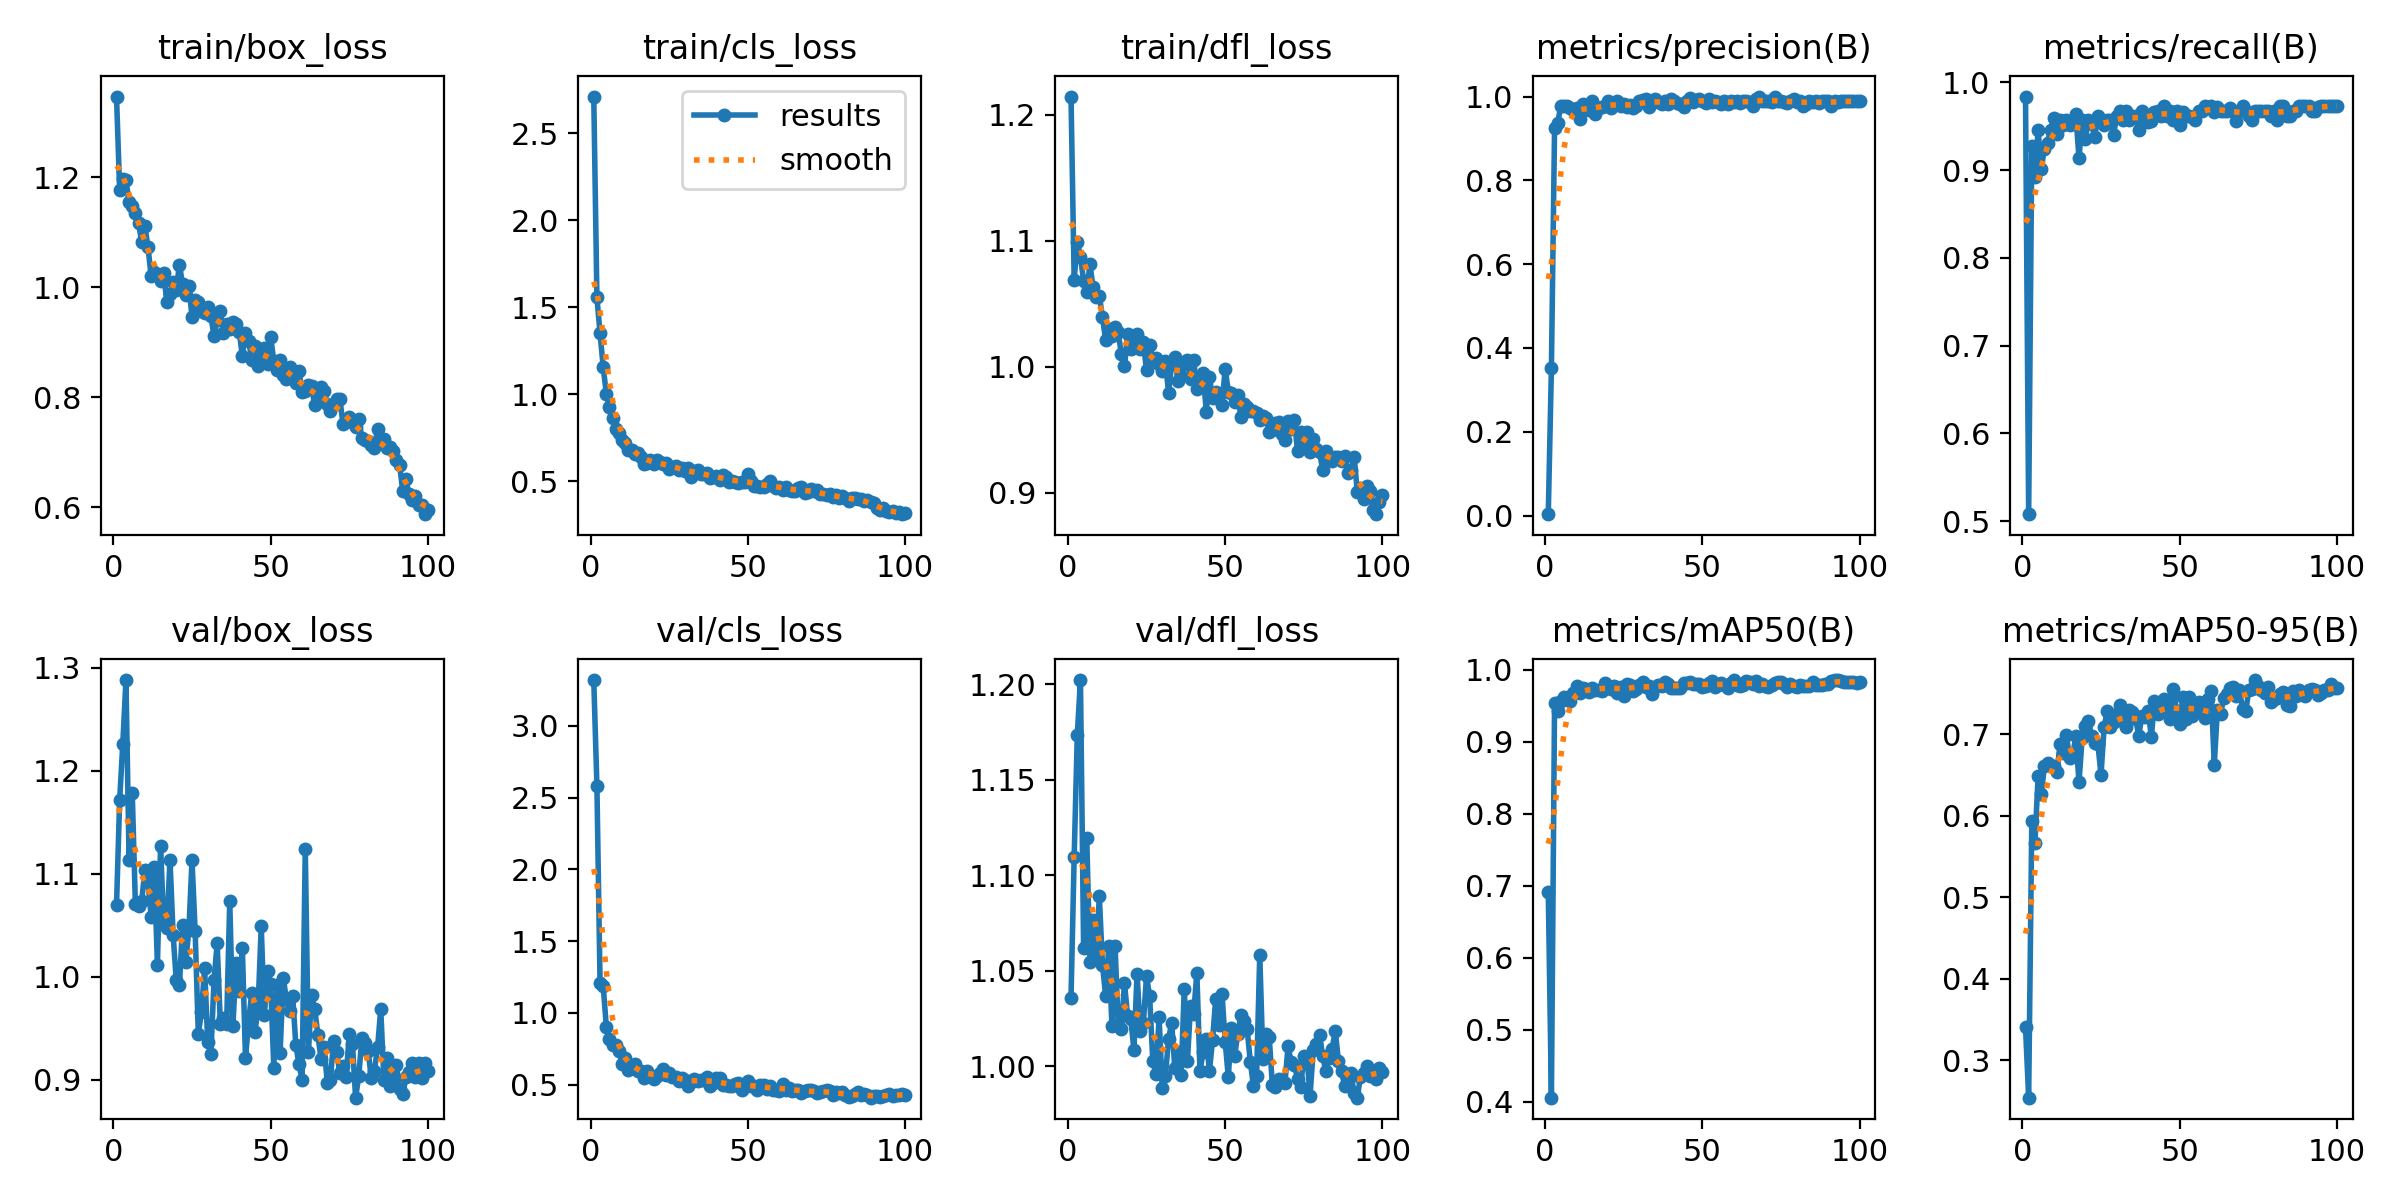

The table this chart was drawn from, first rows:
epoch, train/box_loss, train/cls_loss, train/dfl_loss, metrics/precision(B), metrics/recall(B), metrics/mAP50(B), metrics/mAP50-95(B), val/box_loss, val/cls_loss, val/dfl_loss, lr/pg0, lr/pg1, lr/pg2
1, 1.347, 2.711, 1.215, 0.00333, 0.9838, 0.692, 0.3406, 1.069, 3.318, 1.036, 0.00065, 0.00065, 0.00065
2, 1.176, 1.557, 1.069, 0.3517, 0.5081, 0.4059, 0.2544, 1.172, 2.583, 1.109, 0.001304, 0.001304, 0.001304
3, 1.197, 1.35, 1.099, 0.9246, 0.9275, 0.9542, 0.5943, 1.226, 1.206, 1.174, 0.001944, 0.001944, 0.001944
4, 1.194, 1.155, 1.087, 0.9375, 0.8916, 0.9425, 0.5671, 1.288, 1.187, 1.202, 0.001941, 0.001941, 0.001941
5, 1.155, 1.002, 1.068, 0.9777, 0.9459, 0.9568, 0.6486, 1.113, 0.9032, 1.062, 0.001921, 0.001921, 0.001921
6, 1.149, 0.926, 1.059, 0.9766, 0.9012, 0.9619, 0.6263, 1.178, 0.8217, 1.12, 0.001901, 0.001901, 0.001901
7, 1.134, 0.8644, 1.081, 0.9784, 0.9243, 0.9606, 0.6611, 1.07, 0.7744, 1.055, 0.001881, 0.001881, 0.001881
8, 1.117, 0.8017, 1.063, 0.9718, 0.9313, 0.956, 0.6648, 1.069, 0.7767, 1.077, 0.001861, 0.001861, 0.001861
9, 1.082, 0.775, 1.055, 0.9687, 0.9459, 0.9673, 0.6607, 1.073, 0.7354, 1.057, 0.001842, 0.001842, 0.001842
10, 1.111, 0.7372, 1.056, 0.9726, 0.959, 0.978, 0.6614, 1.103, 0.6469, 1.089, 0.001822, 0.001822, 0.001822
11, 1.074, 0.7175, 1.039, 0.9457, 0.9407, 0.9682, 0.654, 1.093, 0.6885, 1.053, 0.001802, 0.001802, 0.001802
12, 1.02, 0.6816, 1.021, 0.983, 0.9568, 0.9745, 0.688, 1.058, 0.6054, 1.037, 0.001782, 0.001782, 0.001782
13, 1.028, 0.6769, 1.03, 0.9691, 0.9514, 0.9727, 0.6765, 1.107, 0.6152, 1.063, 0.001762, 0.001762, 0.001762
14, 1.024, 0.6581, 1.024, 0.9687, 0.9568, 0.9693, 0.6991, 1.012, 0.648, 1.021, 0.001743, 0.001743, 0.001743
15, 1.012, 0.6612, 1.032, 0.9888, 0.9515, 0.9745, 0.6709, 1.127, 0.5978, 1.063, 0.001723, 0.001723, 0.001723
16, 1.026, 0.6392, 1.027, 0.959, 0.9568, 0.9718, 0.6744, 1.052, 0.5982, 1.022, 0.001703, 0.001703, 0.001703
17, 0.973, 0.5971, 1.01, 0.9727, 0.9637, 0.9711, 0.6976, 1.047, 0.5484, 1.02, 0.001683, 0.001683, 0.001683
18, 0.9871, 0.6037, 1, 0.9739, 0.9135, 0.9697, 0.6414, 1.114, 0.5928, 1.044, 0.001663, 0.001663, 0.001663
19, 1.01, 0.6195, 1.026, 0.9779, 0.957, 0.9813, 0.6955, 1.04, 0.5589, 1.026, 0.001644, 0.001644, 0.001644
20, 0.9951, 0.5976, 1.014, 0.9895, 0.9351, 0.9779, 0.7104, 0.9966, 0.5395, 1.024, 0.001624, 0.001624, 0.001624
21, 1.041, 0.6212, 1.024, 0.9726, 0.9568, 0.9732, 0.7167, 0.9919, 0.5597, 1.009, 0.001604, 0.001604, 0.001604
22, 1.005, 0.6125, 1.026, 0.9833, 0.9529, 0.9778, 0.6977, 1.05, 0.5803, 1.048, 0.001584, 0.001584, 0.001584
23, 0.9852, 0.597, 1.014, 0.9886, 0.9378, 0.9679, 0.6897, 1.014, 0.6113, 1.019, 0.001564, 0.001564, 0.001564
24, 1.002, 0.6051, 1.019, 0.9776, 0.9622, 0.9752, 0.6883, 1.046, 0.5652, 1.023, 0.001545, 0.001545, 0.001545
25, 0.9467, 0.5723, 0.997, 0.981, 0.9568, 0.964, 0.6505, 1.113, 0.5786, 1.047, 0.001525, 0.001525, 0.001525
26, 0.9774, 0.5831, 1.017, 0.9755, 0.9514, 0.9803, 0.7093, 1.044, 0.5546, 1.036, 0.001505, 0.001505, 0.001505
27, 0.9723, 0.5888, 1.006, 0.9787, 0.9568, 0.978, 0.7288, 0.945, 0.5567, 1.002, 0.001485, 0.001485, 0.001485
28, 0.9573, 0.5673, 1.006, 0.9725, 0.9568, 0.9707, 0.709, 0.9656, 0.5275, 0.9959, 0.001465, 0.001465, 0.001465
29, 0.9535, 0.5735, 1.002, 0.977, 0.9405, 0.9731, 0.7151, 1.009, 0.5457, 1.026, 0.001446, 0.001446, 0.001446
30, 0.9636, 0.5591, 0.9966, 0.9889, 0.9613, 0.9787, 0.7246, 0.9366, 0.5344, 0.9887, 0.001426, 0.001426, 0.001426
31, 0.9478, 0.5741, 1.005, 0.992, 0.9676, 0.9832, 0.736, 0.9247, 0.4941, 0.9946, 0.001406, 0.001406, 0.001406
32, 0.9108, 0.523, 0.9792, 0.9936, 0.9568, 0.9752, 0.7161, 0.997, 0.5214, 1.014, 0.001386, 0.001386, 0.001386
33, 0.9412, 0.5569, 1.002, 0.9743, 0.9676, 0.9768, 0.7094, 1.032, 0.5388, 1.022, 0.001366, 0.001366, 0.001366
34, 0.9574, 0.5642, 1.007, 0.9878, 0.9568, 0.9667, 0.7296, 0.9546, 0.5267, 0.999, 0.001347, 0.001347, 0.001347
35, 0.916, 0.5397, 0.9886, 0.9944, 0.9619, 0.9763, 0.7272, 0.9601, 0.5299, 1.008, 0.001327, 0.001327, 0.001327
36, 0.9328, 0.5389, 0.9923, 0.9871, 0.9622, 0.9793, 0.7194, 0.9539, 0.5364, 0.9953, 0.001307, 0.001307, 0.001307
37, 0.9233, 0.5499, 1.002, 0.9831, 0.9458, 0.9775, 0.6984, 1.073, 0.5509, 1.04, 0.001287, 0.001287, 0.001287
38, 0.9372, 0.5205, 1.005, 0.9889, 0.9672, 0.9833, 0.7227, 0.952, 0.4911, 1.003, 0.001267, 0.001267, 0.001267
39, 0.9326, 0.5231, 0.9903, 0.9829, 0.9622, 0.9804, 0.7212, 1.014, 0.5136, 1.032, 0.001248, 0.001248, 0.001248
40, 0.9195, 0.532, 1.006, 0.9944, 0.9553, 0.9738, 0.729, 0.9864, 0.5482, 1.027, 0.001228, 0.001228, 0.001228
41, 0.875, 0.5055, 0.9821, 0.9888, 0.9563, 0.9745, 0.6966, 1.028, 0.5474, 1.049, 0.001208, 0.001208, 0.001208
42, 0.9173, 0.534, 0.9856, 0.9835, 0.9665, 0.9747, 0.7406, 0.9209, 0.501, 0.9977, 0.001188, 0.001188, 0.001188
43, 0.9023, 0.5249, 0.9946, 0.9826, 0.9676, 0.9748, 0.7246, 0.957, 0.4968, 1.007, 0.001168, 0.001168, 0.001168
44, 0.8677, 0.4977, 0.9643, 0.9762, 0.9622, 0.982, 0.7342, 0.9847, 0.4922, 1.014, 0.001149, 0.001149, 0.001149
45, 0.8927, 0.4997, 0.9915, 0.9886, 0.973, 0.9814, 0.7428, 0.9461, 0.4903, 0.9974, 0.001129, 0.001129, 0.001129
46, 0.8571, 0.4973, 0.9754, 0.9973, 0.9622, 0.9831, 0.7319, 0.9706, 0.5084, 1.014, 0.001109, 0.001109, 0.001109
47, 0.8718, 0.4909, 0.9802, 0.9877, 0.9676, 0.9798, 0.7185, 1.049, 0.5128, 1.035, 0.001089, 0.001089, 0.001089
48, 0.8892, 0.4934, 0.9787, 0.9907, 0.9568, 0.9807, 0.7557, 0.9626, 0.4622, 1.022, 0.001069, 0.001069, 0.001069
49, 0.8609, 0.4928, 0.9694, 0.9944, 0.9671, 0.9806, 0.7286, 1.006, 0.5023, 1.038, 0.00105, 0.00105, 0.00105
50, 0.91, 0.5442, 0.9983, 0.9903, 0.9514, 0.9756, 0.7123, 0.9928, 0.5295, 1.013, 0.00103, 0.00103, 0.00103
51, 0.8656, 0.5022, 0.9802, 0.9835, 0.966, 0.9771, 0.7454, 0.912, 0.4917, 0.9943, 0.00101, 0.00101, 0.00101
52, 0.8491, 0.4715, 0.9792, 0.9931, 0.9622, 0.9815, 0.7194, 0.992, 0.4892, 1.02, 0.0009902, 0.0009902, 0.0009902
53, 0.8682, 0.4725, 0.9718, 0.9877, 0.9622, 0.9844, 0.7461, 0.9264, 0.464, 1.005, 0.0009704, 0.0009704, 0.0009704
54, 0.84, 0.4652, 0.9778, 0.9889, 0.9605, 0.9759, 0.7219, 0.999, 0.4998, 1.017, 0.0009506, 0.0009506, 0.0009506
55, 0.8335, 0.4646, 0.96, 0.9874, 0.9568, 0.9788, 0.7337, 0.9782, 0.4967, 1.027, 0.0009308, 0.0009308, 0.0009308
56, 0.8551, 0.4814, 0.9702, 0.9822, 0.9676, 0.9813, 0.7392, 0.9666, 0.4723, 1.024, 0.000911, 0.000911, 0.000911
57, 0.8431, 0.5039, 0.9678, 0.9889, 0.9669, 0.9792, 0.7298, 0.9813, 0.4897, 1.019, 0.0008912, 0.0008912, 0.0008912
58, 0.8264, 0.4742, 0.9646, 0.9828, 0.973, 0.9747, 0.7205, 0.9341, 0.4659, 1.002, 0.0008714, 0.0008714, 0.0008714
59, 0.8483, 0.4629, 0.9647, 0.989, 0.9719, 0.981, 0.7429, 0.9152, 0.4665, 0.9895, 0.0008516, 0.0008516, 0.0008516
60, 0.8096, 0.4667, 0.9628, 0.9879, 0.973, 0.9849, 0.7533, 0.9003, 0.4588, 0.995, 0.0008318, 0.0008318, 0.0008318
... 40 more rows
